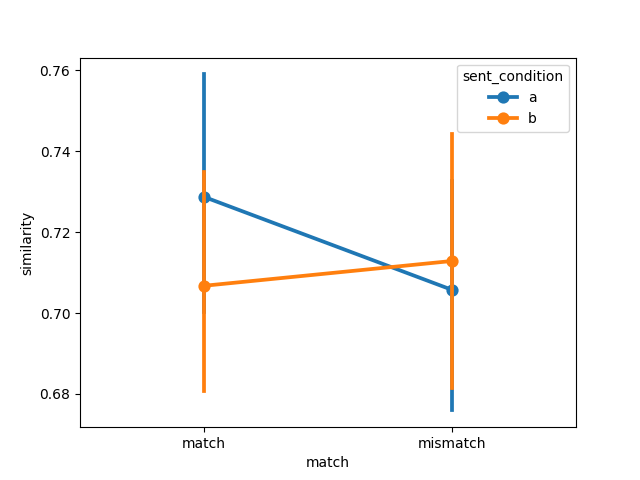

Data behind this chart, as committed beside it:
item, object, item_type, sent_condition, media_condition, match, similarity, model, dataset
1, steak, , a, a, match, 0.8222, ViT-L-14-336, connell2007
2, traffic light, , a, a, match, 0.6999, ViT-L-14-336, connell2007
3, tomato, , a, a, match, 0.8039, ViT-L-14-336, connell2007
4, tree, , a, a, match, 0.6975, ViT-L-14-336, connell2007
5, hair, , a, a, match, 0.6743, ViT-L-14-336, connell2007
6, bear, , a, a, match, 0.6778, ViT-L-14-336, connell2007
7, leaf, , a, a, match, 0.7354, ViT-L-14-336, connell2007
8, lamb, , a, a, match, 0.6283, ViT-L-14-336, connell2007
9, bananas, , a, a, match, 0.7678, ViT-L-14-336, connell2007
10, coffee, , a, a, match, 0.7638, ViT-L-14-336, connell2007
11, sky, , a, a, match, 0.7127, ViT-L-14-336, connell2007
12, chameleon, , a, a, match, 0.7611, ViT-L-14-336, connell2007
1, steak, , a, b, mismatch, 0.7937, ViT-L-14-336, connell2007
2, traffic light, , a, b, mismatch, 0.6999, ViT-L-14-336, connell2007
3, tomato, , a, b, mismatch, 0.7766, ViT-L-14-336, connell2007
4, tree, , a, b, mismatch, 0.6563, ViT-L-14-336, connell2007
5, hair, , a, b, mismatch, 0.6396, ViT-L-14-336, connell2007
6, bear, , a, b, mismatch, 0.696, ViT-L-14-336, connell2007
7, leaf, , a, b, mismatch, 0.694, ViT-L-14-336, connell2007
8, lamb, , a, b, mismatch, 0.6355, ViT-L-14-336, connell2007
9, bananas, , a, b, mismatch, 0.744, ViT-L-14-336, connell2007
10, coffee, , a, b, mismatch, 0.7553, ViT-L-14-336, connell2007
11, sky, , a, b, mismatch, 0.6477, ViT-L-14-336, connell2007
12, chameleon, , a, b, mismatch, 0.7302, ViT-L-14-336, connell2007
1, steak, , b, b, match, 0.7297, ViT-L-14-336, connell2007
2, traffic light, , b, b, match, 0.6965, ViT-L-14-336, connell2007
3, tomato, , b, b, match, 0.7657, ViT-L-14-336, connell2007
4, tree, , b, b, match, 0.6427, ViT-L-14-336, connell2007
5, hair, , b, b, match, 0.6511, ViT-L-14-336, connell2007
6, bear, , b, b, match, 0.6661, ViT-L-14-336, connell2007
7, leaf, , b, b, match, 0.6838, ViT-L-14-336, connell2007
8, lamb, , b, b, match, 0.627, ViT-L-14-336, connell2007
9, bananas, , b, b, match, 0.7603, ViT-L-14-336, connell2007
10, coffee, , b, b, match, 0.7712, ViT-L-14-336, connell2007
11, sky, , b, b, match, 0.7505, ViT-L-14-336, connell2007
12, chameleon, , b, b, match, 0.7363, ViT-L-14-336, connell2007
1, steak, , b, a, mismatch, 0.7432, ViT-L-14-336, connell2007
2, traffic light, , b, a, mismatch, 0.6946, ViT-L-14-336, connell2007
3, tomato, , b, a, mismatch, 0.7939, ViT-L-14-336, connell2007
4, tree, , b, a, mismatch, 0.6574, ViT-L-14-336, connell2007
5, hair, , b, a, mismatch, 0.6937, ViT-L-14-336, connell2007
6, bear, , b, a, mismatch, 0.633, ViT-L-14-336, connell2007
7, leaf, , b, a, mismatch, 0.7228, ViT-L-14-336, connell2007
8, lamb, , b, a, mismatch, 0.623, ViT-L-14-336, connell2007
9, bananas, , b, a, mismatch, 0.7833, ViT-L-14-336, connell2007
10, coffee, , b, a, mismatch, 0.7864, ViT-L-14-336, connell2007
11, sky, , b, a, mismatch, 0.6763, ViT-L-14-336, connell2007
12, chameleon, , b, a, mismatch, 0.7469, ViT-L-14-336, connell2007
